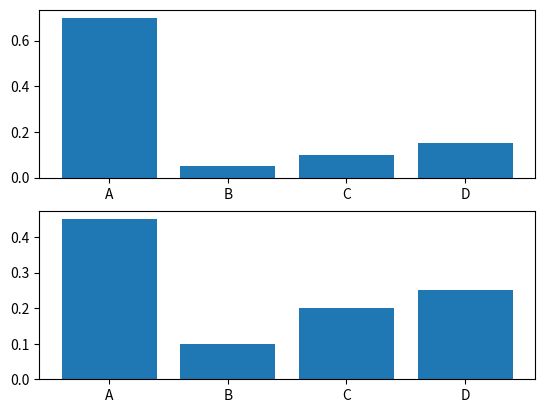

Here is the Python script that generated this plot:
from matplotlib import pyplot
from math import log2

events = ['A', 'B', 'C','D']
p = [0.70, 0.05,0.10,0.15] 
q = [0.45, 0.10, 0.20,0.25]
print(f'P = {sum(p):.3f}',f'Q = {sum(q):.3f}')

pyplot.subplot(2,1,1)
pyplot.bar(events, p)
pyplot.subplot(2,1,2)
pyplot.bar(events, q)
pyplot.show()

def cross_entropy(p, q):
    return -sum([p*log2(q) for p,q in zip(p,q)])

h_pq = cross_entropy(p, q)
print(f'H(P, Q) =  {h_pq:.3f} bits')



